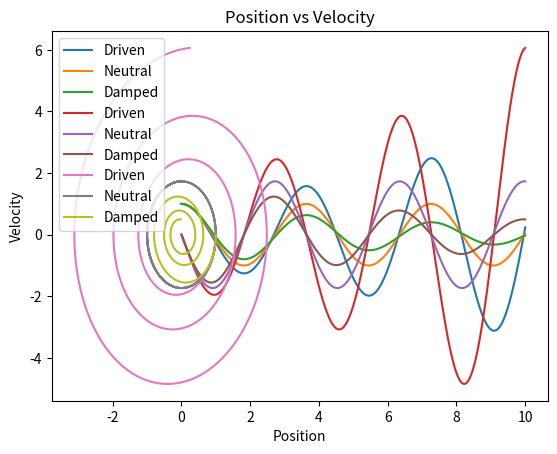

Generate this figure with matplotlib:
"""The three different initial conditions is the c value, changing from -0.5 -> 0.0 -> 0.5 giving us a graph of three
functions.  Being a damped, neutral, and driven harmonic oscillator."""

import numpy as np
from scipy.integrate import odeint
from matplotlib import pyplot as plt

mass = 1.0  # mass constant in kg
k = 3  # some arbitrary constant in N/m
c = -0.5  # some arbitrary constant in N*s/m  c = Fo / (2m*sqrt(k/m))
different_conditions = list()  # a list to keep record of the sets of PositionVelocitys from the three while loops


def harmonic(yvec, time, Ɛ, ω):  # our differential equation
    return yvec[1], -Ɛ * ω * yvec[1] - ω ** 2 * yvec[0]


ω = np.sqrt(k / mass)  # consolidation of terms
time = np.linspace(0, 10, 1000)  # amount of time to record the sets of PositionVelocity
initial_pos_vel = (1, 0)  # the initial position and velocity of the harmonic oscillator

while c <= 0.5:  # our three distinct different initial conditions.
    Ɛ = c / (2 * mass * np.sqrt(k / mass))  # consolidation of terms
    PositionVelocity = odeint(harmonic, initial_pos_vel, time,
                              args=(Ɛ, ω))  # Positions and Velocities over time solved

    different_conditions.append(PositionVelocity)  # keeping record of our Positions and Velocities
    c += 0.5  # starting the next set of our while loop

plt.plot(time, different_conditions[0][:, 0], label='Driven')  # plotting our position from a driving force
plt.plot(time, different_conditions[1][:, 0], label='Neutral')  # plotting our position from a neutral force
plt.plot(time, different_conditions[2][:, 0], label='Damped')  # plotting our position from a damped force
plt.title('Time vs Position')
plt.xlabel('Time')
plt.ylabel('Position')
plt.legend()  # plotting our legend
plt.show()  # plotting our functions

plt.plot(time, different_conditions[0][:, 1], label='Driven')  # plotting our velocity from a driving force
plt.plot(time, different_conditions[1][:, 1], label='Neutral')  # plotting our velocity from a neutral force
plt.plot(time, different_conditions[2][:, 1], label='Damped')  # plotting our velocity from a damped force
plt.title('Time vs Velocity')
plt.xlabel('Time')
plt.ylabel('Velocity')
plt.legend()  # plotting our legend
plt.show()  # plotting our functions

plt.plot(different_conditions[0][:, 0], different_conditions[0][:, 1], label='Driven')  # plotting our velocity from a driving force
plt.plot(different_conditions[1][:, 0], different_conditions[1][:, 1], label='Neutral')  # plotting our velocity from a neutral force
plt.plot(different_conditions[2][:, 0], different_conditions[2][:, 1], label='Damped')  # plotting our velocity from a damped force
plt.title('Position vs Velocity')
plt.xlabel('Position')
plt.ylabel('Velocity')
plt.legend()  # plotting our legend
plt.show()  # plotting our functions


